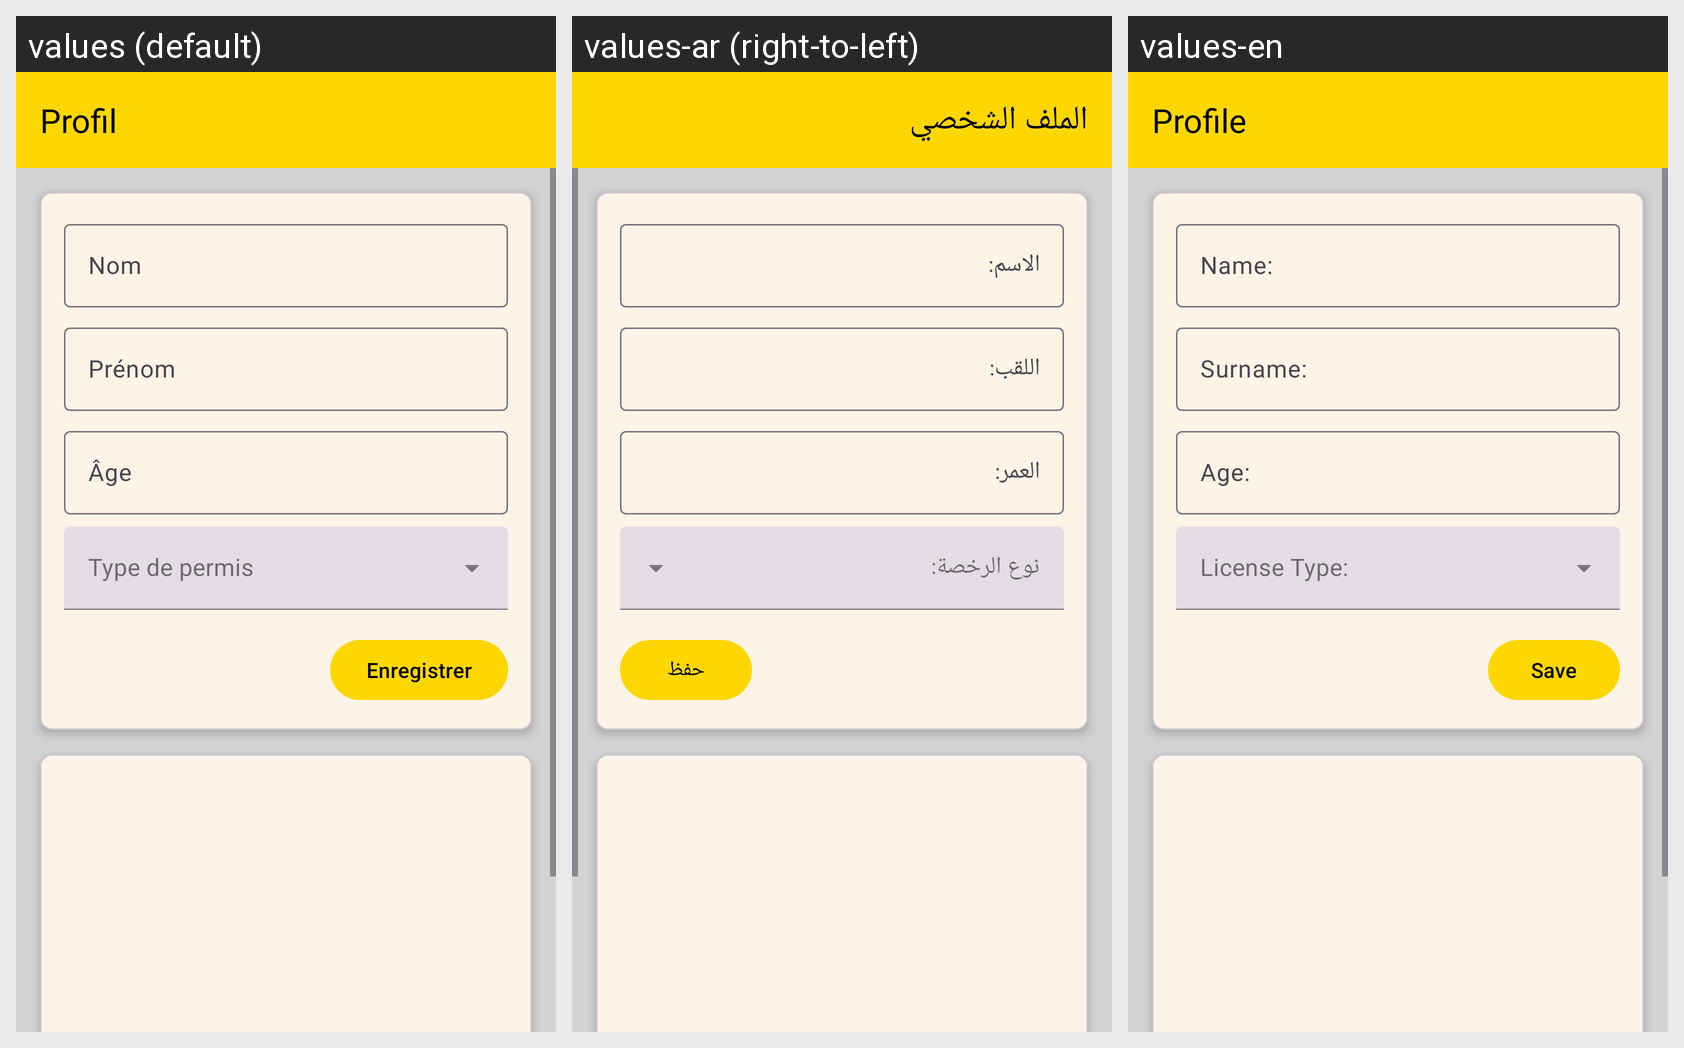

For this localized Android screen grid, give each drawn string resource with its value in every locale shown.
Android screen res/layout/activity_profile.xml rendered under 3 locales, left to right: values (default), values-ar (right-to-left), values-en. Device: Nexus 5 (rendered at 1080×1920; each locale shown at half size, 540×960, under a caption strip naming it); theme Theme.SmartCompteurTaxi.
Strings drawn on this screen, with the default value and each locale's value (text and hints the layout hard-codes, and strings that could not be matched under every locale, appear in the picture but are not listed):

profile
  values: Profil
  values-ar: الملف الشخصي
  values-en: Profile

name_label
  values: Nom
  values-ar: الاسم:
  values-en: Name:

surname_label
  values: Prénom
  values-ar: اللقب:
  values-en: Surname:

age_label
  values: Âge
  values-ar: العمر:
  values-en: Age:

save
  values: Enregistrer
  values-ar: حفظ
  values-en: Save
